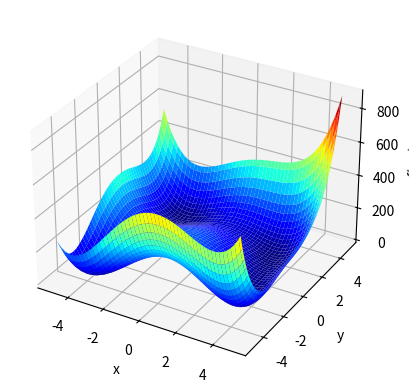

Here is the Python script that generated this plot:
import numpy as np
import matplotlib.pyplot as plt
from mpl_toolkits.mplot3d import Axes3D
# 問題
def himmelblau(x, y):
    return (x**2 + y - 11)**2 + (x + y**2 - 7)**2

x = np.linspace(-5, 5, 100)
y = np.linspace(-5, 5, 100)
X, Y = np.meshgrid(x, y)
Z = himmelblau(X, Y)

# 繪圖
fig = plt.figure()
ax = fig.add_subplot(111, projection='3d')
ax.plot_surface(X, Y, Z, cmap='jet')
ax.set_xlabel('x')
ax.set_ylabel('y')
ax.set_zlabel('f(x,y)')
plt.show()
